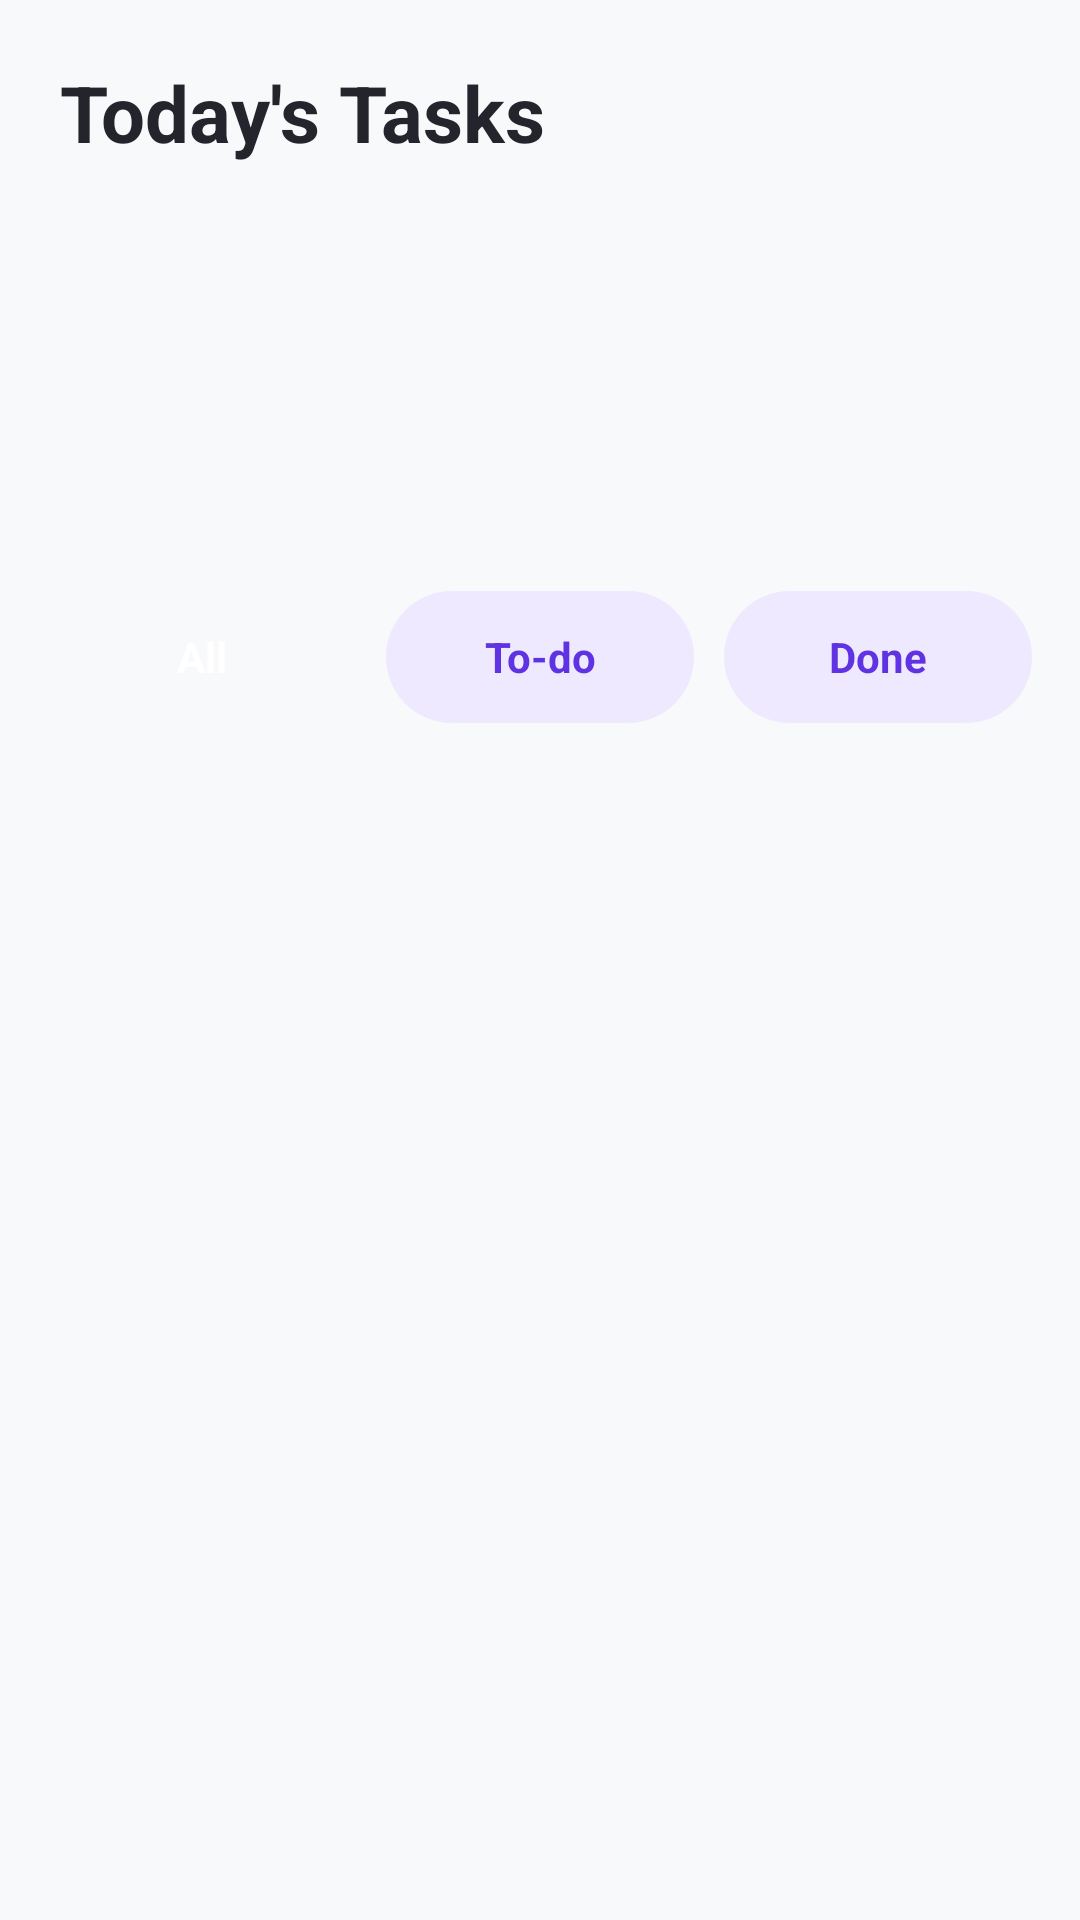

Here is an Android app screen rendered from its layout file. Give the layout XML and the strings, colors and styles it references.
<!-- AndroidManifest.xml: application theme Theme.TaskFlow -->
<!-- res/layout/fragment_calendar.xml -->
<?xml version="1.0" encoding="utf-8"?>
<LinearLayout
    xmlns:android="http://schemas.android.com/apk/res/android"
    android:layout_width="match_parent"
    android:layout_height="match_parent"
    android:orientation="vertical"
    android:background="@color/background_main">

    <TextView
        android:id="@+id/tvCalendarTitle"
        android:layout_width="wrap_content"
        android:layout_height="wrap_content"
        android:layout_marginStart="20dp"
        android:layout_marginTop="20dp"
        android:text="Today's Tasks"
        android:textColor="@color/text_primary"
        android:textSize="26sp"
        android:textStyle="bold" />

    <androidx.recyclerview.widget.RecyclerView
        android:id="@+id/rvDates"
        android:layout_width="match_parent"
        android:layout_height="110dp"
        android:layout_marginTop="16dp" />

    <LinearLayout
        android:layout_width="match_parent"
        android:layout_height="wrap_content"
        android:layout_marginHorizontal="16dp"
        android:layout_marginTop="16dp"
        android:orientation="horizontal">

        <TextView
            android:id="@+id/btnAll"
            android:layout_width="0dp"
            android:layout_height="44dp"
            android:layout_weight="1"
            android:background="@drawable/bg_filter_selected"
            android:gravity="center"
            android:text="All"
            android:textColor="@color/white"
            android:textSize="14sp"
            android:textStyle="bold" />

        <TextView
            android:id="@+id/btnTodo"
            android:layout_width="0dp"
            android:layout_height="44dp"
            android:layout_marginStart="10dp"
            android:layout_weight="1"
            android:background="@drawable/bg_filter_normal"
            android:gravity="center"
            android:text="To-do"
            android:textColor="@color/primary_color"
            android:textSize="14sp"
            android:textStyle="bold" />

        <TextView
            android:id="@+id/btnDone"
            android:layout_width="0dp"
            android:layout_height="44dp"
            android:layout_marginStart="10dp"
            android:layout_weight="1"
            android:background="@drawable/bg_filter_normal"
            android:gravity="center"
            android:text="Done"
            android:textColor="@color/primary_color"
            android:textSize="14sp"
            android:textStyle="bold" />

    </LinearLayout>

    <androidx.recyclerview.widget.RecyclerView
        android:id="@+id/rvCalendarTasks"
        android:layout_width="match_parent"
        android:layout_height="0dp"
        android:layout_marginTop="12dp"
        android:layout_weight="1" />

</LinearLayout>
<!-- resources referenced by this layout -->
<resources>
  <color name="background_main">#F8F9FA</color>
  <color name="primary_color">#5F33E1</color>
  <color name="text_primary">#24252C</color>
  <color name="white">#FFFFFF</color>
  <!-- drawable bg_filter_normal (drawable) -->
  <?xml version="1.0" encoding="utf-8"?>
  <shape xmlns:android="http://schemas.android.com/apk/res/android">
  
      <solid android:color="@color/primary_light"/>
  
      <corners android:radius="22dp"/>
  
  </shape>
  <style name="Theme.TaskFlow" parent="Theme.MaterialComponents.Light.NoActionBar"> <item name="android:statusBarColor">
          @android:color/transparent
      </item>
  
      </style>
  <color name="primary_light">#EEE9FF</color>
</resources>
